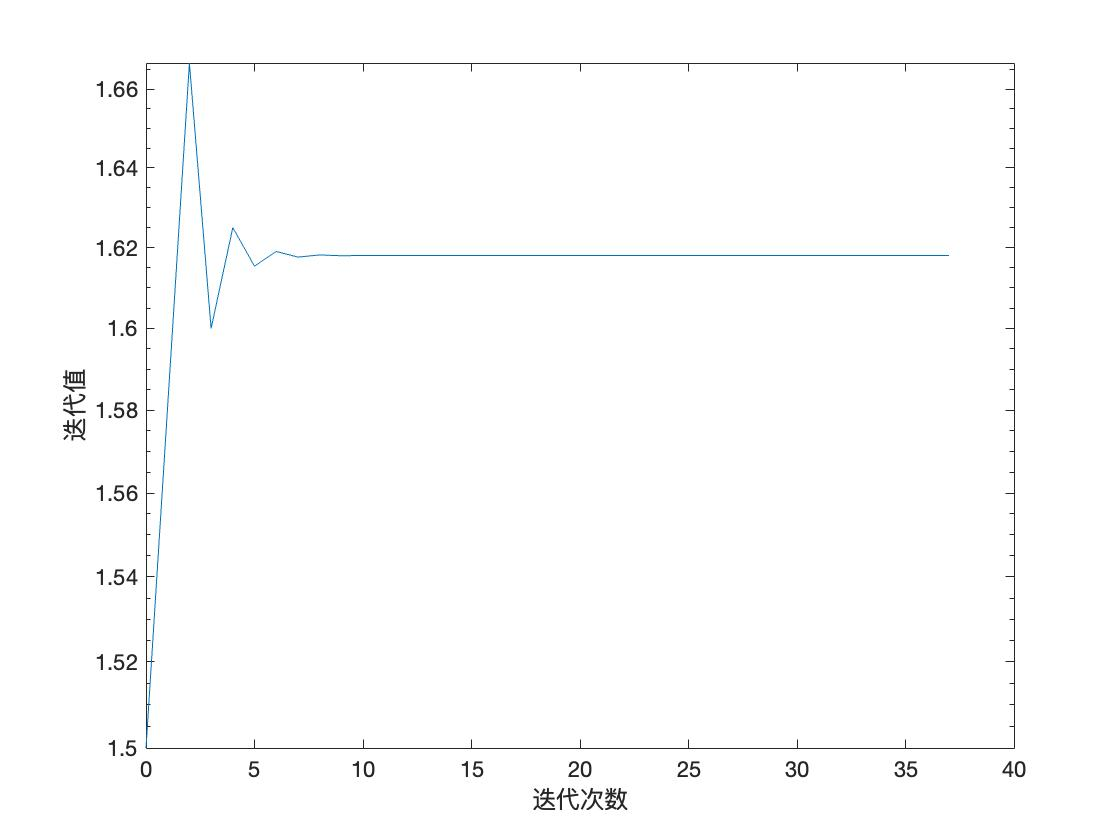

Data behind this chart, as committed beside it:
1, 1, 1
1.5, 0, 0.07295
1.667, 0.1, 0.03006
1.6, 0.04167, 0.01115
1.625, 0.01538, 0.004305
1.615, 0.005952, 0.001637
1.619, 0.002262, 0.0006265
1.618, 0.0008658, 0.0002391
1.618, 0.0003305, 9.14E-05
1.618, 0.0001263, 3.49E-05
1.618, 4.82E-05, 1.33E-05
1.618, 1.84E-05, 5.09E-06
1.618, 7.04E-06, 1.94E-06
1.618, 2.69E-06, 7.43E-07
1.618, 1.03E-06, 2.84E-07
1.618, 3.92E-07, 1.08E-07
1.618, 1.50E-07, 4.14E-08
1.618, 5.72E-08, 1.58E-08
1.618, 2.19E-08, 6.04E-09
1.618, 8.35E-09, 2.31E-09
1.618, 3.19E-09, 8.81E-10
1.618, 1.22E-09, 3.37E-10
1.618, 4.65E-10, 1.29E-10
1.618, 1.78E-10, 4.91E-11
1.618, 6.79E-11, 1.88E-11
1.618, 2.59E-11, 7.16E-12
1.618, 9.90E-12, 2.74E-12
1.618, 3.78E-12, 1.05E-12
1.618, 1.44E-12, 3.99E-13
1.618, 5.52E-13, 1.52E-13
1.618, 2.11E-13, 5.82E-14
1.618, 8.04E-14, 2.22E-14
1.618, 3.07E-14, 8.51E-15
1.618, 1.18E-14, 3.29E-15
1.618, 4.53E-15, 1.24E-15
1.618, 1.78E-15, 5.49E-16
1.618, 6.86E-16, 1.37E-16
1.618, 1.37E-16, 0
